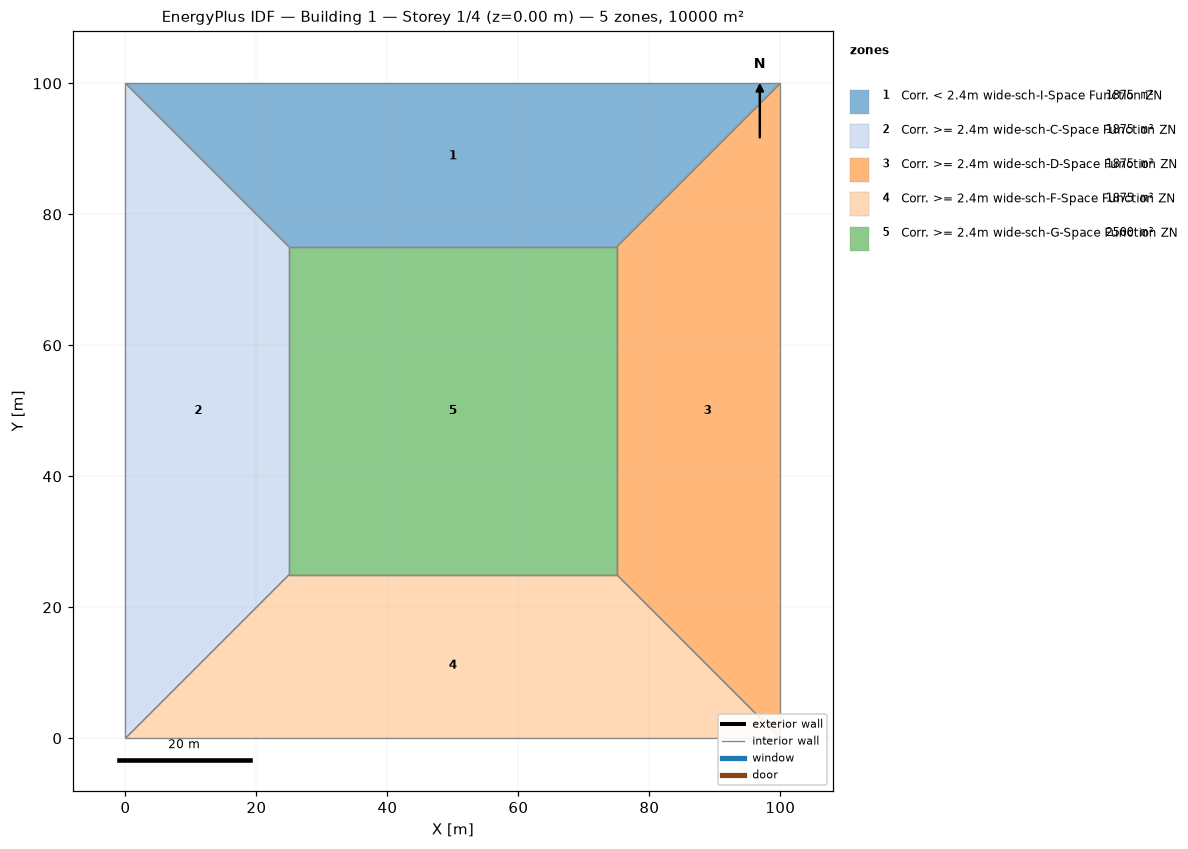
=== STOREY PLAN SPEC (per zone: floor XY polygon, exterior-wall plan segments, windows/doors) ===
zone 1: Corr. < 2.4m wide-sch-I-Space Function ZN  (1875.0 m²)
  floor: (0.00, 100.00) (100.00, 100.00) (75.00, 75.00) (25.00, 75.00)
  interior walls: 4
zone 2: Corr. >= 2.4m wide-sch-C-Space Function ZN  (1875.0 m²)
  floor: (0.00, 0.00) (0.00, 100.00) (25.00, 75.00) (25.00, 25.00)
  interior walls: 4
zone 3: Corr. >= 2.4m wide-sch-D-Space Function ZN  (1875.0 m²)
  floor: (100.00, 100.00) (100.00, 0.00) (75.00, 25.00) (75.00, 75.00)
  interior walls: 4
zone 4: Corr. >= 2.4m wide-sch-F-Space Function ZN  (1875.0 m²)
  floor: (100.00, 0.00) (0.00, 0.00) (25.00, 25.00) (75.00, 25.00)
  interior walls: 4
zone 5: Corr. >= 2.4m wide-sch-G-Space Function ZN  (2500.0 m²)
  floor: (25.00, 25.00) (25.00, 75.00) (75.00, 75.00) (75.00, 25.00)
  interior walls: 4

=== DERIVED (storey summary) ===
Building: Building 1
Storey: 1 of 4  (floor level z = 0.00 m)
Storey gross floor area: 10000.0 m²
Zones on this storey: 5
  - Corr. < 2.4m wide-sch-I-Space Function ZN: floor 1875.0 m²
  - Corr. >= 2.4m wide-sch-C-Space Function ZN: floor 1875.0 m²
  - Corr. >= 2.4m wide-sch-D-Space Function ZN: floor 1875.0 m²
  - Corr. >= 2.4m wide-sch-F-Space Function ZN: floor 1875.0 m²
  - Corr. >= 2.4m wide-sch-G-Space Function ZN: floor 2500.0 m²
Zone adjacency (shared interzone walls):
  - Corr. < 2.4m wide-sch-I-Space Function ZN ↔ Corr. >= 2.4m wide-sch-C-Space Function ZN
  - Corr. < 2.4m wide-sch-I-Space Function ZN ↔ Corr. >= 2.4m wide-sch-D-Space Function ZN
  - Corr. < 2.4m wide-sch-I-Space Function ZN ↔ Corr. >= 2.4m wide-sch-G-Space Function ZN
  - Corr. >= 2.4m wide-sch-C-Space Function ZN ↔ Corr. >= 2.4m wide-sch-F-Space Function ZN
  - Corr. >= 2.4m wide-sch-C-Space Function ZN ↔ Corr. >= 2.4m wide-sch-G-Space Function ZN
  - Corr. >= 2.4m wide-sch-D-Space Function ZN ↔ Corr. >= 2.4m wide-sch-F-Space Function ZN
  - Corr. >= 2.4m wide-sch-D-Space Function ZN ↔ Corr. >= 2.4m wide-sch-G-Space Function ZN
  - Corr. >= 2.4m wide-sch-F-Space Function ZN ↔ Corr. >= 2.4m wide-sch-G-Space Function ZN